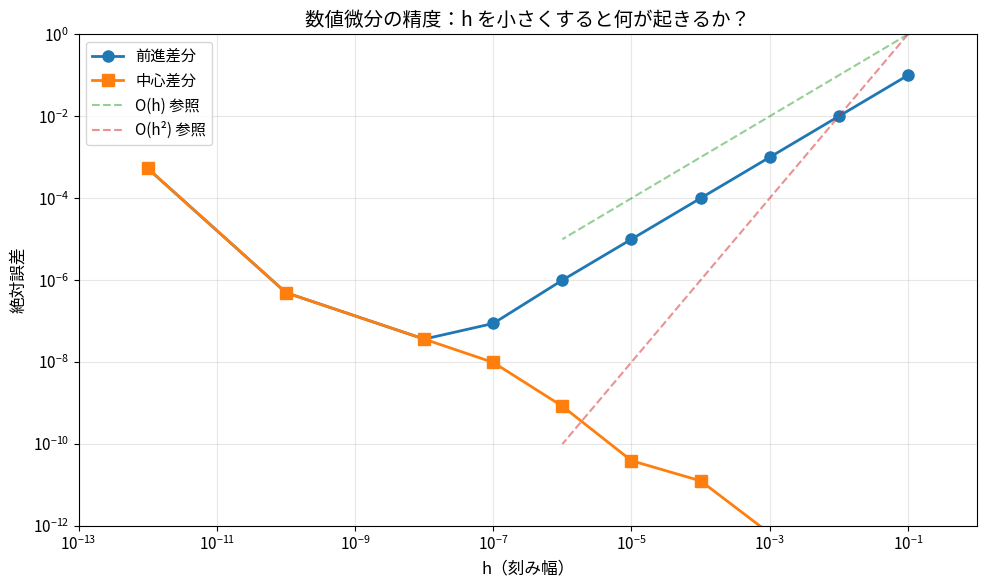
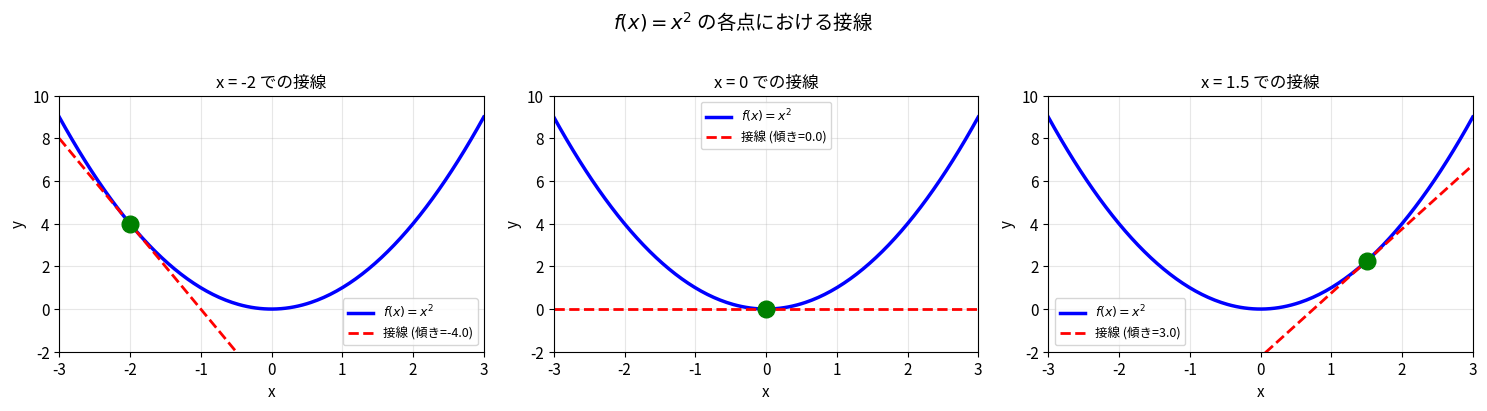
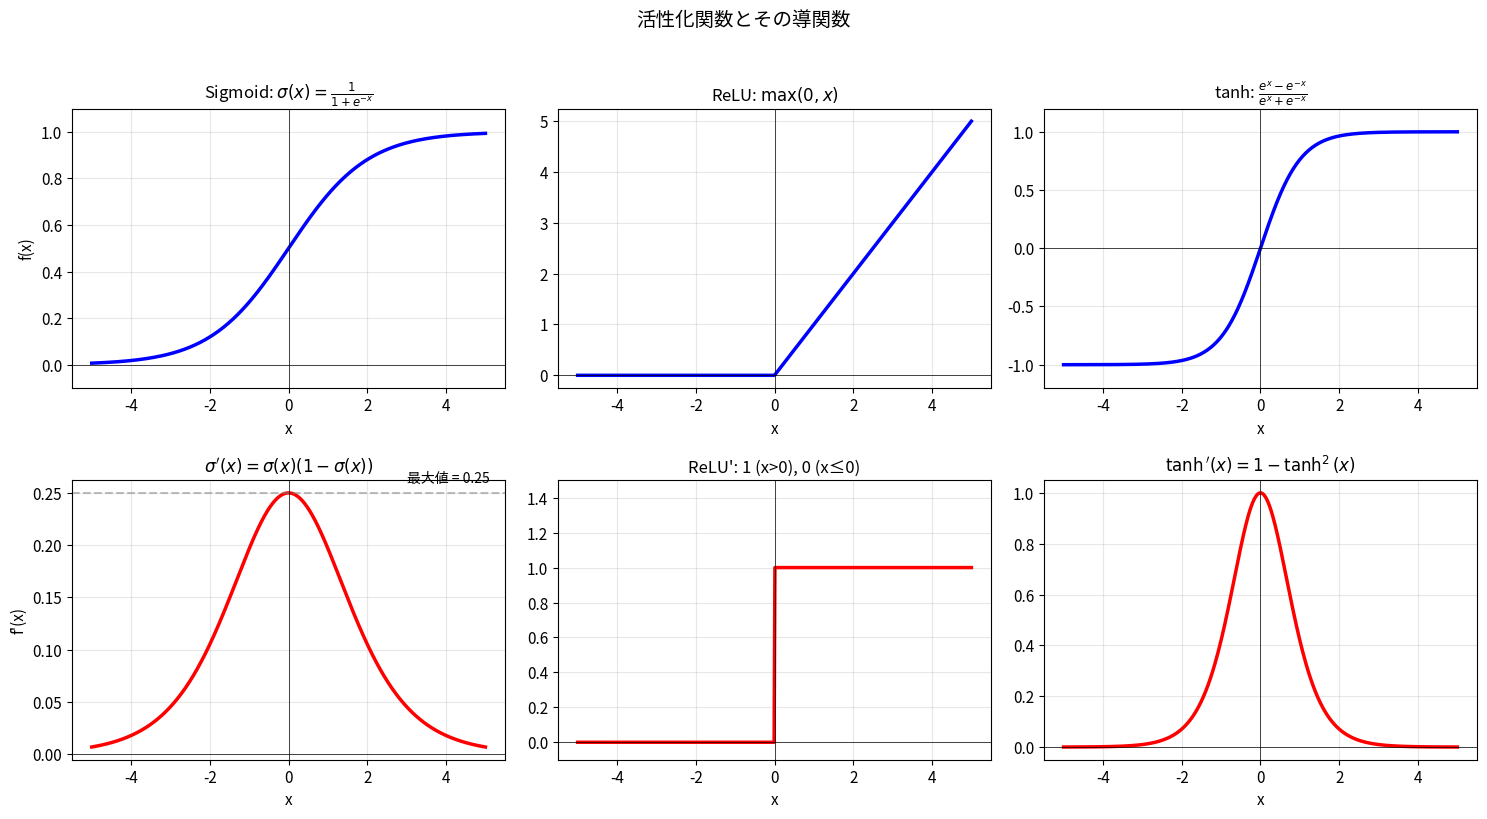
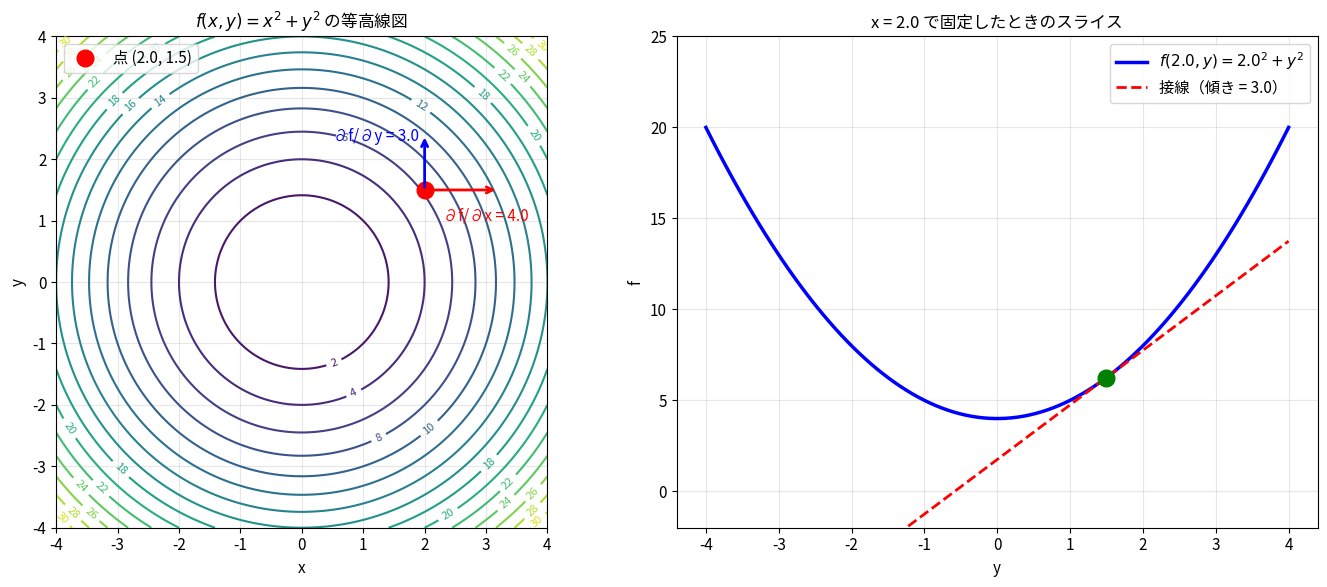
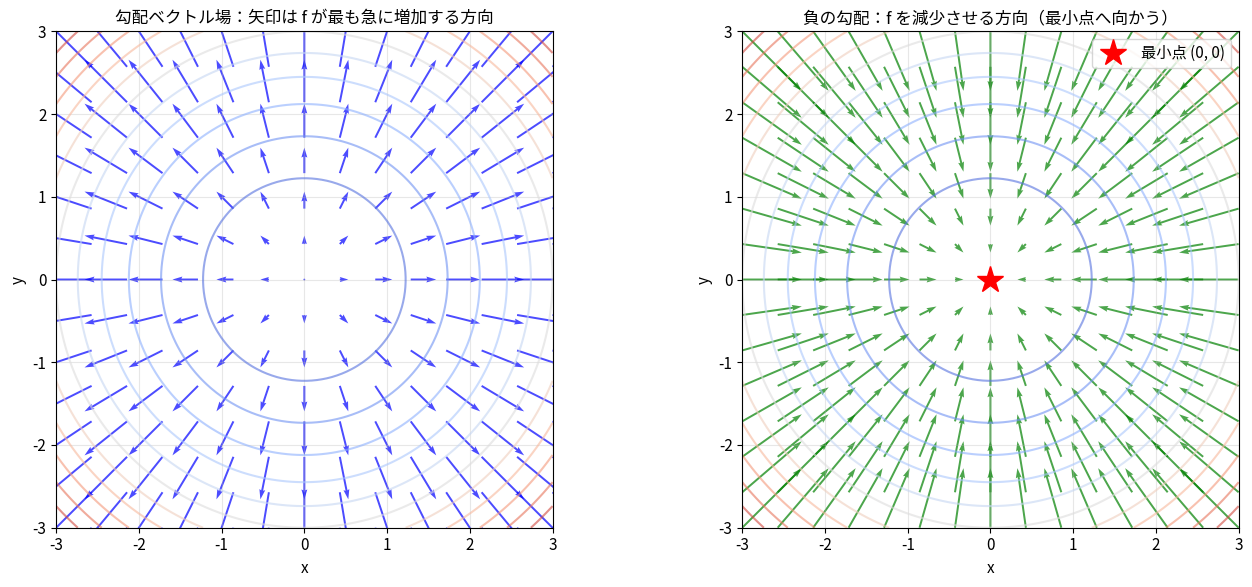
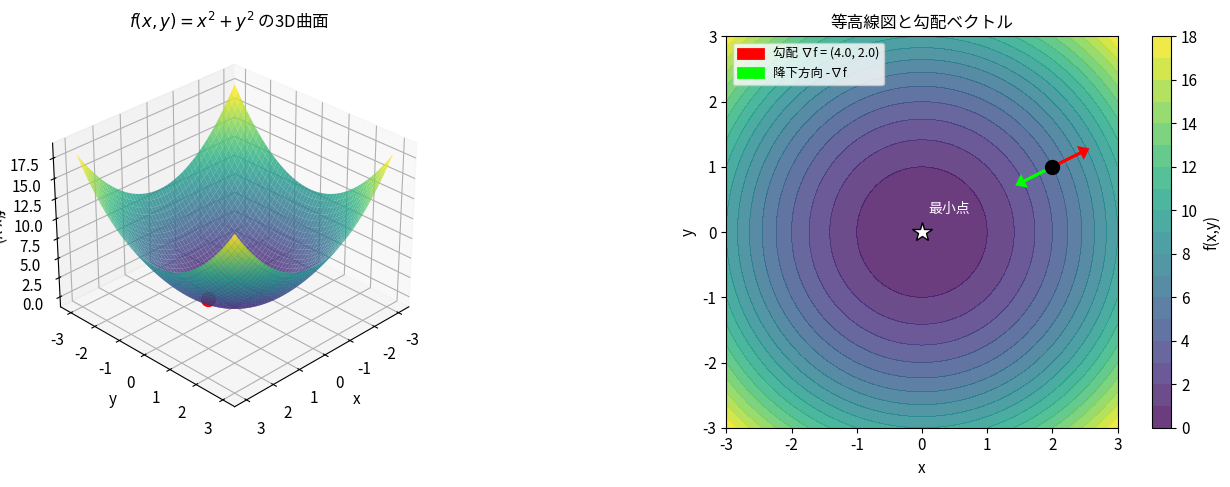
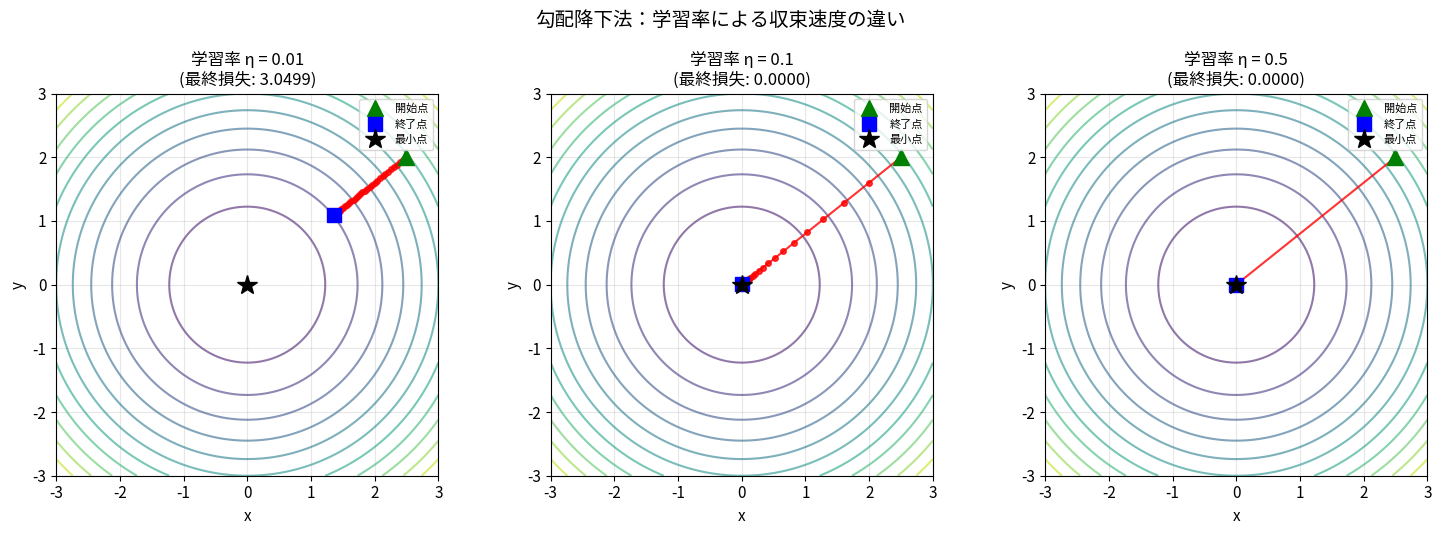
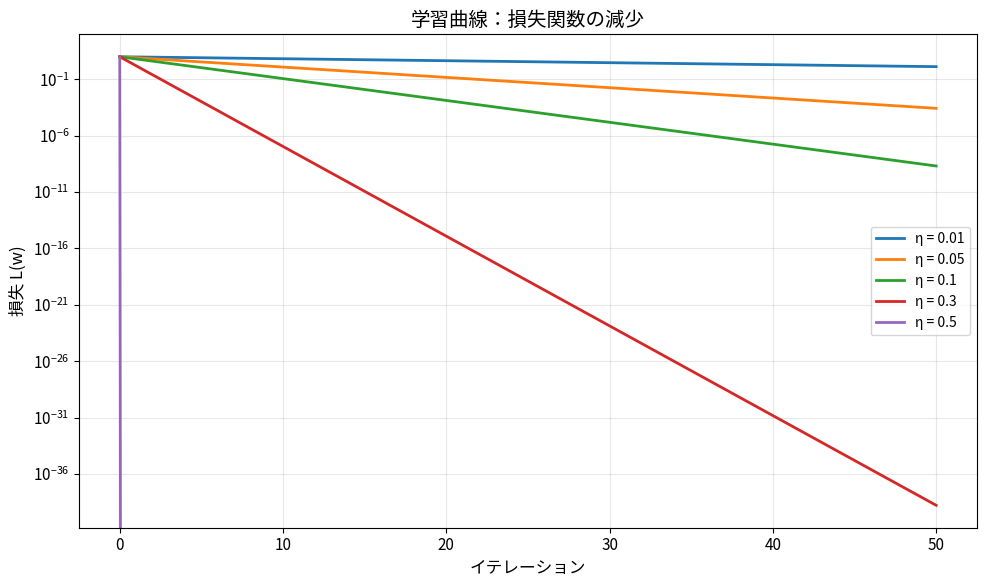

Generate these figures, in order, with matplotlib:
# 環境セットアップ
import numpy as np
import matplotlib.pyplot as plt
from mpl_toolkits.mplot3d import Axes3D
import warnings
warnings.filterwarnings('ignore')

# 日本語フォント設定（環境に応じて調整）
plt.rcParams['font.family'] = ['Hiragino Sans', 'Arial Unicode MS', 'sans-serif']
plt.rcParams['axes.unicode_minus'] = False
plt.rcParams['figure.figsize'] = (10, 6)
plt.rcParams['font.size'] = 11

# 再現性のためのシード
np.random.seed(42)

print("環境セットアップ完了")
print(f"NumPy version: {np.__version__}")

def numerical_diff_forward(f, x, h=1e-5):
    """前進差分による数値微分"""
    return (f(x + h) - f(x)) / h


def numerical_diff_central(f, x, h=1e-5):
    """中心差分による数値微分（より高精度）"""
    return (f(x + h) - f(x - h)) / (2 * h)


# テスト関数: f(x) = x^2
# 解析的な導関数: f'(x) = 2x
def f(x):
    return x ** 2


def f_prime_analytical(x):
    """解析的な導関数"""
    return 2 * x


# x = 3 での微分値を計算
x = 3.0
analytical = f_prime_analytical(x)
forward = numerical_diff_forward(f, x)
central = numerical_diff_central(f, x)

print(f"f(x) = x² の x = {x} における微分値")
print(f"="*40)
print(f"解析的微分:     {analytical:.10f}")
print(f"前進差分:       {forward:.10f}  (誤差: {abs(analytical - forward):.2e})")
print(f"中心差分:       {central:.10f}  (誤差: {abs(analytical - central):.2e})")

# h を変化させたときの誤差を比較
h_values = [1e-1, 1e-2, 1e-3, 1e-4, 1e-5, 1e-6, 1e-7, 1e-8, 1e-10, 1e-12]
x = 3.0
analytical = f_prime_analytical(x)

forward_errors = []
central_errors = []

for h in h_values:
    forward_errors.append(abs(numerical_diff_forward(f, x, h) - analytical))
    central_errors.append(abs(numerical_diff_central(f, x, h) - analytical))

# 可視化
fig, ax = plt.subplots(figsize=(10, 6))
ax.loglog(h_values, forward_errors, 'o-', label='前進差分', linewidth=2, markersize=8)
ax.loglog(h_values, central_errors, 's-', label='中心差分', linewidth=2, markersize=8)

# 理論的な誤差オーダーの参照線
ax.loglog(h_values[:6], [h * 10 for h in h_values[:6]], '--', alpha=0.5, label='O(h) 参照')
ax.loglog(h_values[:6], [h**2 * 100 for h in h_values[:6]], '--', alpha=0.5, label='O(h²) 参照')

ax.set_xlabel('h（刻み幅）', fontsize=12)
ax.set_ylabel('絶対誤差', fontsize=12)
ax.set_title('数値微分の精度：h を小さくすると何が起きるか？', fontsize=14)
ax.legend(fontsize=11)
ax.grid(True, alpha=0.3)
ax.set_xlim(1e-13, 1)
ax.set_ylim(1e-12, 1)

plt.tight_layout()
plt.show()

print("\n【重要な観察】")
print("1. 中心差分は前進差分より一貫して精度が高い")
print("2. h が小さすぎると（< 1e-8）、浮動小数点の丸め誤差で精度が悪化する")
print("3. 実用的には h = 1e-5 ~ 1e-7 程度が良いバランス")

def plot_tangent_line(f, f_prime, a, x_range=(-3, 3), title="関数と接線"):
    """関数とその接線を可視化する"""
    x = np.linspace(x_range[0], x_range[1], 200)
    y = f(x)
    
    # 接線の計算
    slope = f_prime(a)
    tangent = slope * (x - a) + f(a)
    
    fig, ax = plt.subplots(figsize=(10, 6))
    
    # 関数のプロット
    ax.plot(x, y, 'b-', linewidth=2.5, label=f'$f(x)$')
    
    # 接線のプロット
    ax.plot(x, tangent, 'r--', linewidth=2, label=f'接線（傾き = {slope:.2f}）')
    
    # 接点のマーク
    ax.plot(a, f(a), 'go', markersize=12, label=f'接点 ({a}, {f(a):.2f})', zorder=5)
    
    ax.set_xlabel('x', fontsize=12)
    ax.set_ylabel('y', fontsize=12)
    ax.set_title(title, fontsize=14)
    ax.legend(fontsize=11)
    ax.grid(True, alpha=0.3)
    ax.set_ylim(min(y) - 1, max(y) + 1)
    ax.axhline(y=0, color='k', linewidth=0.5)
    ax.axvline(x=0, color='k', linewidth=0.5)
    
    plt.tight_layout()
    return fig, ax


# f(x) = x^2 の接線を複数点で描画
fig, axes = plt.subplots(1, 3, figsize=(15, 4))

for idx, a in enumerate([-2, 0, 1.5]):
    x = np.linspace(-3, 3, 200)
    y = x ** 2
    slope = 2 * a  # f'(x) = 2x
    tangent = slope * (x - a) + a**2
    
    axes[idx].plot(x, y, 'b-', linewidth=2.5, label='$f(x) = x^2$')
    axes[idx].plot(x, tangent, 'r--', linewidth=2, label=f'接線 (傾き={slope:.1f})')
    axes[idx].plot(a, a**2, 'go', markersize=12, zorder=5)
    axes[idx].set_xlabel('x')
    axes[idx].set_ylabel('y')
    axes[idx].set_title(f'x = {a} での接線', fontsize=12)
    axes[idx].legend(fontsize=9)
    axes[idx].grid(True, alpha=0.3)
    axes[idx].set_ylim(-2, 10)
    axes[idx].set_xlim(-3, 3)

plt.suptitle('$f(x) = x^2$ の各点における接線', fontsize=14, y=1.02)
plt.tight_layout()
plt.show()

print("【観察ポイント】")
print("・x = -2: 傾き -4（左下がり）→ x を増やすと f(x) は減少")
print("・x = 0:  傾き 0（水平）    → 極小点")
print("・x = 1.5: 傾き 3（右上がり）→ x を増やすと f(x) は増加")

# シグモイド関数とその導関数
def sigmoid(x):
    """シグモイド関数: σ(x) = 1 / (1 + e^(-x))"""
    return 1 / (1 + np.exp(-x))


def sigmoid_derivative(x):
    """シグモイドの導関数: σ'(x) = σ(x)(1 - σ(x))"""
    s = sigmoid(x)
    return s * (1 - s)


# ReLU関数とその導関数
def relu(x):
    """ReLU関数: max(0, x)"""
    return np.maximum(0, x)


def relu_derivative(x):
    """ReLUの導関数: 1 if x > 0 else 0"""
    return (x > 0).astype(float)


# tanh関数とその導関数
def tanh(x):
    """tanh関数"""
    return np.tanh(x)


def tanh_derivative(x):
    """tanhの導関数: 1 - tanh²(x)"""
    return 1 - np.tanh(x)**2


# 可視化
x = np.linspace(-5, 5, 500)

fig, axes = plt.subplots(2, 3, figsize=(15, 8))

# シグモイド
axes[0, 0].plot(x, sigmoid(x), 'b-', linewidth=2.5)
axes[0, 0].set_title('Sigmoid: $\\sigma(x) = \\frac{1}{1+e^{-x}}$', fontsize=12)
axes[0, 0].grid(True, alpha=0.3)
axes[0, 0].set_ylim(-0.1, 1.1)

axes[1, 0].plot(x, sigmoid_derivative(x), 'r-', linewidth=2.5)
axes[1, 0].set_title("$\\sigma'(x) = \\sigma(x)(1-\\sigma(x))$", fontsize=12)
axes[1, 0].grid(True, alpha=0.3)
axes[1, 0].axhline(y=0.25, color='gray', linestyle='--', alpha=0.5)
axes[1, 0].text(3, 0.26, '最大値 = 0.25', fontsize=10)

# ReLU
axes[0, 1].plot(x, relu(x), 'b-', linewidth=2.5)
axes[0, 1].set_title('ReLU: $\\max(0, x)$', fontsize=12)
axes[0, 1].grid(True, alpha=0.3)

axes[1, 1].plot(x, relu_derivative(x), 'r-', linewidth=2.5)
axes[1, 1].set_title("ReLU': 1 (x>0), 0 (x≤0)", fontsize=12)
axes[1, 1].grid(True, alpha=0.3)
axes[1, 1].set_ylim(-0.1, 1.5)

# tanh
axes[0, 2].plot(x, tanh(x), 'b-', linewidth=2.5)
axes[0, 2].set_title('tanh: $\\frac{e^x - e^{-x}}{e^x + e^{-x}}$', fontsize=12)
axes[0, 2].grid(True, alpha=0.3)
axes[0, 2].set_ylim(-1.2, 1.2)

axes[1, 2].plot(x, tanh_derivative(x), 'r-', linewidth=2.5)
axes[1, 2].set_title("$\\tanh'(x) = 1 - \\tanh^2(x)$", fontsize=12)
axes[1, 2].grid(True, alpha=0.3)

for ax in axes.flat:
    ax.set_xlabel('x')
    ax.axhline(y=0, color='k', linewidth=0.5)
    ax.axvline(x=0, color='k', linewidth=0.5)

axes[0, 0].set_ylabel('f(x)')
axes[1, 0].set_ylabel("f'(x)")

plt.suptitle('活性化関数とその導関数', fontsize=14, y=1.02)
plt.tight_layout()
plt.show()

print("【重要な観察】")
print("・Sigmoid の導関数は最大でも 0.25 → 深い層で勾配が消失しやすい")
print("・ReLU の導関数は 0 か 1 → 勾配がそのまま伝播（ただし負の入力では死ぬ）")
print("・tanh の導関数は最大 1 → Sigmoid より勾配消失しにくい")

def gradient_check(f, f_prime, test_points, h=1e-5, tol=1e-6):
    """解析的な導関数を数値微分で検証する"""
    print(f"{'x':>8} | {'解析的':>12} | {'数値微分':>12} | {'相対誤差':>12} | 結果")
    print("-" * 65)
    
    all_passed = True
    for x in test_points:
        analytical = f_prime(x)
        numerical = numerical_diff_central(f, x, h)
        
        # 相対誤差の計算（ゼロ除算を避ける）
        if abs(analytical) > 1e-10:
            relative_error = abs(analytical - numerical) / abs(analytical)
        else:
            relative_error = abs(analytical - numerical)
        
        passed = relative_error < tol
        all_passed = all_passed and passed
        status = "✓ OK" if passed else "✗ NG"
        
        print(f"{x:>8.2f} | {analytical:>12.6f} | {numerical:>12.6f} | {relative_error:>12.2e} | {status}")
    
    return all_passed


# シグモイド関数の勾配チェック
print("【Sigmoid関数の勾配チェック】\n")
test_points = np.array([-2.0, -1.0, 0.0, 1.0, 2.0])
gradient_check(sigmoid, sigmoid_derivative, test_points)

print("\n" + "="*65 + "\n")

# tanh関数の勾配チェック
print("【tanh関数の勾配チェック】\n")
gradient_check(tanh, tanh_derivative, test_points)

# 2変数関数の例: f(x, y) = x² + y²
def f_2d(x, y):
    return x**2 + y**2


# 解析的な偏微分
def df_dx(x, y):
    """∂f/∂x = 2x"""
    return 2 * x


def df_dy(x, y):
    """∂f/∂y = 2y"""
    return 2 * y


# 数値偏微分
def numerical_partial_x(f, x, y, h=1e-5):
    """xに関する数値偏微分"""
    return (f(x + h, y) - f(x - h, y)) / (2 * h)


def numerical_partial_y(f, x, y, h=1e-5):
    """yに関する数値偏微分"""
    return (f(x, y + h) - f(x, y - h)) / (2 * h)


# テスト
test_point = (3.0, 4.0)
x, y = test_point

print(f"f(x, y) = x² + y² の点 ({x}, {y}) における偏微分")
print("="*50)
print(f"\n∂f/∂x:")
print(f"  解析的: {df_dx(x, y):.6f}")
print(f"  数値:   {numerical_partial_x(f_2d, x, y):.6f}")
print(f"\n∂f/∂y:")
print(f"  解析的: {df_dy(x, y):.6f}")
print(f"  数値:   {numerical_partial_y(f_2d, x, y):.6f}")

# 等高線図と偏微分の方向を可視化
fig, axes = plt.subplots(1, 2, figsize=(14, 6))

# メッシュグリッドの作成
x_range = np.linspace(-4, 4, 100)
y_range = np.linspace(-4, 4, 100)
X, Y = np.meshgrid(x_range, y_range)
Z = f_2d(X, Y)

# 左: 等高線図
contour = axes[0].contour(X, Y, Z, levels=15, cmap='viridis')
axes[0].clabel(contour, inline=True, fontsize=8)
axes[0].set_xlabel('x')
axes[0].set_ylabel('y')
axes[0].set_title('$f(x,y) = x^2 + y^2$ の等高線図', fontsize=12)
axes[0].set_aspect('equal')
axes[0].grid(True, alpha=0.3)

# 特定の点での偏微分を矢印で表示
point = (2.0, 1.5)
axes[0].plot(*point, 'ro', markersize=12, label=f'点 {point}')

# ∂f/∂x の方向（x方向のみの変化）
scale = 0.3
axes[0].annotate('', xy=(point[0] + scale * df_dx(*point), point[1]),
                 xytext=point, arrowprops=dict(arrowstyle='->', color='red', lw=2))
axes[0].text(point[0] + 0.3, point[1] - 0.5, f'∂f/∂x = {df_dx(*point):.1f}', 
             color='red', fontsize=11)

# ∂f/∂y の方向（y方向のみの変化）
axes[0].annotate('', xy=(point[0], point[1] + scale * df_dy(*point)),
                 xytext=point, arrowprops=dict(arrowstyle='->', color='blue', lw=2))
axes[0].text(point[0] - 1.5, point[1] + 0.8, f'∂f/∂y = {df_dy(*point):.1f}', 
             color='blue', fontsize=11)

axes[0].legend(loc='upper left')

# 右: xを固定してyを変化させたときのスライス
x_fixed = 2.0
y_vals = np.linspace(-4, 4, 100)
z_slice = f_2d(x_fixed, y_vals)

axes[1].plot(y_vals, z_slice, 'b-', linewidth=2.5, label=f'$f({x_fixed}, y) = {x_fixed}^2 + y^2$')

# 接線を描画
y_point = 1.5
slope = df_dy(x_fixed, y_point)
tangent = slope * (y_vals - y_point) + f_2d(x_fixed, y_point)
axes[1].plot(y_vals, tangent, 'r--', linewidth=2, label=f'接線（傾き = {slope:.1f}）')
axes[1].plot(y_point, f_2d(x_fixed, y_point), 'go', markersize=12)

axes[1].set_xlabel('y')
axes[1].set_ylabel('f')
axes[1].set_title(f'x = {x_fixed} で固定したときのスライス', fontsize=12)
axes[1].legend()
axes[1].grid(True, alpha=0.3)
axes[1].set_ylim(-2, 25)

plt.tight_layout()
plt.show()

print("【偏微分の意味】")
print("・∂f/∂x: 『y を固定して x だけ動かしたとき、f がどれだけ変化するか』")
print("・∂f/∂y: 『x を固定して y だけ動かしたとき、f がどれだけ変化するか』")

def compute_gradient(f, x, y, h=1e-5):
    """数値微分で勾配を計算"""
    grad_x = (f(x + h, y) - f(x - h, y)) / (2 * h)
    grad_y = (f(x, y + h) - f(x, y - h)) / (2 * h)
    return np.array([grad_x, grad_y])


# 勾配場（Gradient Field）の可視化
fig, axes = plt.subplots(1, 2, figsize=(14, 6))

# 左: 勾配ベクトル場
x_range = np.linspace(-3, 3, 15)
y_range = np.linspace(-3, 3, 15)
X_grid, Y_grid = np.meshgrid(x_range, y_range)

# 各点での勾配を計算
U = 2 * X_grid  # ∂f/∂x = 2x
V = 2 * Y_grid  # ∂f/∂y = 2y

# 等高線
X_fine, Y_fine = np.meshgrid(np.linspace(-3, 3, 100), np.linspace(-3, 3, 100))
Z_fine = f_2d(X_fine, Y_fine)
contour = axes[0].contour(X_fine, Y_fine, Z_fine, levels=15, cmap='coolwarm', alpha=0.6)

# 勾配ベクトル場（矢印）
axes[0].quiver(X_grid, Y_grid, U, V, color='blue', alpha=0.7, scale=50)

axes[0].set_xlabel('x')
axes[0].set_ylabel('y')
axes[0].set_title('勾配ベクトル場：矢印は f が最も急に増加する方向', fontsize=12)
axes[0].set_aspect('equal')
axes[0].grid(True, alpha=0.3)

# 右: 負の勾配（勾配降下の方向）
contour2 = axes[1].contour(X_fine, Y_fine, Z_fine, levels=15, cmap='coolwarm', alpha=0.6)

# 負の勾配ベクトル場
axes[1].quiver(X_grid, Y_grid, -U, -V, color='green', alpha=0.7, scale=50)

# 最小点をマーク
axes[1].plot(0, 0, 'r*', markersize=20, label='最小点 (0, 0)')

axes[1].set_xlabel('x')
axes[1].set_ylabel('y')
axes[1].set_title('負の勾配：f を減少させる方向（最小点へ向かう）', fontsize=12)
axes[1].set_aspect('equal')
axes[1].grid(True, alpha=0.3)
axes[1].legend(loc='upper right')

plt.tight_layout()
plt.show()

print("【核心的な洞察】")
print("・勾配ベクトルはすべて外向き（原点から離れる方向）= f が増加する方向")
print("・負の勾配はすべて内向き（原点に向かう方向）= f が減少する方向")
print("・これが『勾配降下法』の基本原理")

# 3D曲面と勾配の可視化
fig = plt.figure(figsize=(14, 5))

# 3D曲面
ax1 = fig.add_subplot(1, 2, 1, projection='3d')

X = np.linspace(-3, 3, 50)
Y = np.linspace(-3, 3, 50)
X, Y = np.meshgrid(X, Y)
Z = f_2d(X, Y)

surf = ax1.plot_surface(X, Y, Z, cmap='viridis', alpha=0.8, edgecolor='none')

# 特定の点とその勾配方向を表示
point = (2.0, 1.0)
z_point = f_2d(*point)
ax1.scatter(*point, z_point, color='red', s=100, label=f'点 {point}')

# 勾配の方向を曲面上に投影
grad = np.array([2 * point[0], 2 * point[1]])  # 解析的な勾配
grad_norm = np.linalg.norm(grad)
grad_unit = grad / grad_norm * 0.5  # 単位ベクトルにスケーリング

ax1.set_xlabel('x')
ax1.set_ylabel('y')
ax1.set_zlabel('f(x,y)')
ax1.set_title('$f(x,y) = x^2 + y^2$ の3D曲面', fontsize=12)
ax1.view_init(elev=30, azim=45)

# 2D等高線図と勾配
ax2 = fig.add_subplot(1, 2, 2)

X_fine = np.linspace(-3, 3, 100)
Y_fine = np.linspace(-3, 3, 100)
X_fine, Y_fine = np.meshgrid(X_fine, Y_fine)
Z_fine = f_2d(X_fine, Y_fine)

contour = ax2.contourf(X_fine, Y_fine, Z_fine, levels=20, cmap='viridis', alpha=0.8)
plt.colorbar(contour, ax=ax2, label='f(x,y)')

# 勾配ベクトルを描画
ax2.arrow(point[0], point[1], grad_unit[0], grad_unit[1],
          head_width=0.15, head_length=0.1, fc='red', ec='red', linewidth=2,
          label=f'勾配 ∇f = ({grad[0]:.1f}, {grad[1]:.1f})')

# 負の勾配（降下方向）
ax2.arrow(point[0], point[1], -grad_unit[0], -grad_unit[1],
          head_width=0.15, head_length=0.1, fc='lime', ec='lime', linewidth=2,
          label='降下方向 -∇f')

ax2.plot(*point, 'ko', markersize=10)
ax2.plot(0, 0, 'w*', markersize=15, markeredgecolor='black')
ax2.text(0.1, 0.3, '最小点', fontsize=10, color='white')

ax2.set_xlabel('x')
ax2.set_ylabel('y')
ax2.set_title('等高線図と勾配ベクトル', fontsize=12)
ax2.set_aspect('equal')
ax2.legend(loc='upper left', fontsize=9)

plt.tight_layout()
plt.show()

print(f"点 {point} での勾配: ∇f = ({grad[0]:.1f}, {grad[1]:.1f})")
print(f"勾配の大きさ |∇f| = {grad_norm:.2f}（傾斜の急さ）")

def gradient_descent_2d(f, grad_f, start, learning_rate=0.1, n_iterations=50):
    """2変数関数の勾配降下法"""
    path = [np.array(start)]
    current = np.array(start, dtype=float)
    
    for i in range(n_iterations):
        grad = grad_f(current[0], current[1])
        current = current - learning_rate * grad
        path.append(current.copy())
    
    return np.array(path)


def analytical_gradient(x, y):
    """f(x,y) = x² + y² の勾配"""
    return np.array([2*x, 2*y])


# 異なる学習率での軌跡を比較
fig, axes = plt.subplots(1, 3, figsize=(15, 5))

learning_rates = [0.01, 0.1, 0.5]
start_point = (2.5, 2.0)

# 等高線の準備
X = np.linspace(-3, 3, 100)
Y = np.linspace(-3, 3, 100)
X, Y = np.meshgrid(X, Y)
Z = f_2d(X, Y)

for ax, lr in zip(axes, learning_rates):
    # 等高線
    contour = ax.contour(X, Y, Z, levels=15, cmap='viridis', alpha=0.6)
    
    # 勾配降下の軌跡
    path = gradient_descent_2d(f_2d, analytical_gradient, start_point, 
                               learning_rate=lr, n_iterations=30)
    
    # 軌跡をプロット
    ax.plot(path[:, 0], path[:, 1], 'ro-', markersize=4, linewidth=1.5, alpha=0.8)
    ax.plot(path[0, 0], path[0, 1], 'g^', markersize=12, label='開始点')
    ax.plot(path[-1, 0], path[-1, 1], 'bs', markersize=10, label='終了点')
    ax.plot(0, 0, 'k*', markersize=15, label='最小点')
    
    # 各ステップでの損失値を計算
    final_loss = f_2d(path[-1, 0], path[-1, 1])
    
    ax.set_xlabel('x')
    ax.set_ylabel('y')
    ax.set_title(f'学習率 η = {lr}\n(最終損失: {final_loss:.4f})', fontsize=12)
    ax.set_aspect('equal')
    ax.legend(loc='upper right', fontsize=8)
    ax.grid(True, alpha=0.3)
    ax.set_xlim(-3, 3)
    ax.set_ylim(-3, 3)

plt.suptitle('勾配降下法：学習率による収束速度の違い', fontsize=14, y=1.02)
plt.tight_layout()
plt.show()

print("【学習率の影響】")
print("・η = 0.01: ゆっくり収束（安定だが遅い）")
print("・η = 0.1:  バランスが良い")
print("・η = 0.5:  速いが、大きすぎると発散の危険性")

# 学習曲線（損失の推移）を可視化
fig, ax = plt.subplots(figsize=(10, 6))

for lr in [0.01, 0.05, 0.1, 0.3, 0.5]:
    path = gradient_descent_2d(f_2d, analytical_gradient, start_point,
                               learning_rate=lr, n_iterations=50)
    losses = [f_2d(p[0], p[1]) for p in path]
    ax.plot(losses, label=f'η = {lr}', linewidth=2)

ax.set_xlabel('イテレーション', fontsize=12)
ax.set_ylabel('損失 L(w)', fontsize=12)
ax.set_title('学習曲線：損失関数の減少', fontsize=14)
ax.legend(fontsize=10)
ax.grid(True, alpha=0.3)
ax.set_yscale('log')

plt.tight_layout()
plt.show()

print("【対数スケールで見る収束】")
print("・適切な学習率では、損失が指数関数的に減少")
print("・学習率が大きいほど最初の減少は速いが、振動のリスクも")

# 演習 6.1: 解答欄

def exercise_f(x):
    """f(x) = sin(x) * exp(-x²/2)"""
    # TODO: 実装してください
    pass


def exercise_f_prime(x):
    """f'(x) の解析的な導関数（積の微分法則を使用）"""
    # ヒント: (fg)' = f'g + fg'
    # f = sin(x), f' = cos(x)
    # g = exp(-x²/2), g' = -x * exp(-x²/2)
    # TODO: 実装してください
    pass


# テストコード（実装後にコメントを外して実行）
# test_points = np.array([-2.0, -1.0, 0.0, 0.5, 1.0, 2.0])
# gradient_check(exercise_f, exercise_f_prime, test_points)

# 演習 6.2: 解答欄

def rosenbrock(x, y):
    """ローゼンブロック関数"""
    # TODO: 実装してください
    pass


def rosenbrock_gradient(x, y):
    """ローゼンブロック関数の勾配"""
    # ∂f/∂x = -2(1-x) - 400x(y - x²)
    # ∂f/∂y = 200(y - x²)
    # TODO: 実装してください
    pass


# 勾配降下法を試す
# start_point = (-1.0, 1.0)
# path = gradient_descent_2d(rosenbrock, rosenbrock_gradient, start_point,
#                            learning_rate=0.001, n_iterations=5000)

# 可視化コード（実装後にコメントを外して実行）
# X = np.linspace(-2, 2, 100)
# Y = np.linspace(-1, 3, 100)
# X, Y = np.meshgrid(X, Y)
# Z = rosenbrock(X, Y)
# plt.contour(X, Y, np.log(Z + 1), levels=30)
# plt.plot(path[:, 0], path[:, 1], 'r.-', alpha=0.5)
# plt.show()

# 演習 6.3: 解答欄

# シグモイドの導関数値を様々な入力で計算
x_values = [-10, -5, -2, -1, 0, 1, 2, 5, 10]

print("x の値とシグモイドの導関数 σ'(x) = σ(x)(1-σ(x))")
print("="*50)

# TODO: 各 x_values に対して sigmoid_derivative を計算し、
# 値が極端に小さくなる様子を確認してください

# for x in x_values:
#     deriv = sigmoid_derivative(x)
#     print(f"x = {x:>4}: σ'(x) = {deriv:.10f}")